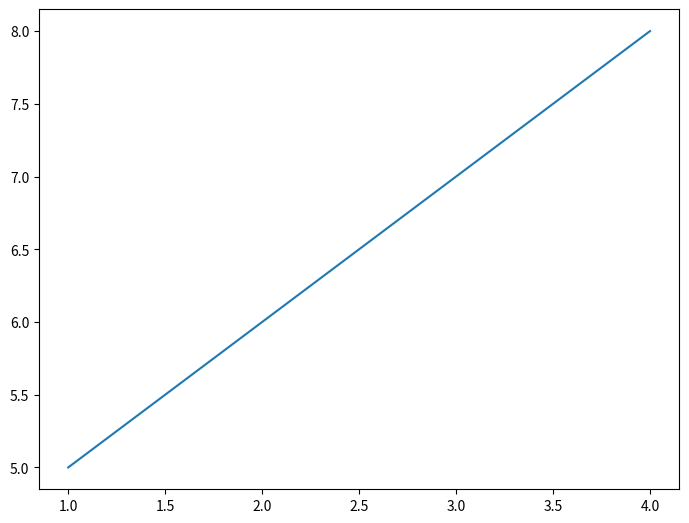
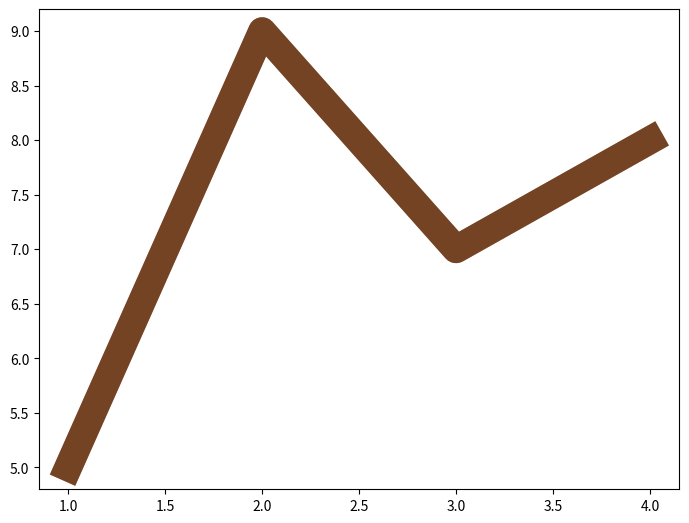

These charts were generated, in order, by the following Python code: (Note: this script raises an exception after producing the figures.)
import matplotlib.pyplot as plt
fig = plt.figure()
x = [1,2,3,4]
y = [5,6,7,8]
ax  = fig.add_axes([0,0,1,1])
ax .plot(x,y)


fig = plt.figure()
x = [1,2,3,4]
y = [5,9,7,8]
ax = fig.add_axes([0,0,1,1])
# ax = plot(x,y,color="r")
ax.plot(x,y,color="#744323")  

ax.plot(x,y,color="#744323",linewidth=20)     

ax.plot(x,y,color="#744323",lw=20, alpha=.5)

ax.plot(x,y,color="#744323",lw=2, linestyle=':')
ax.plot(x,y,color="#744323",lw=2, ls='steps')

ax.plot(x,y,color="#744323",lw=2, ls=':',marker='o')
ax.plot(x,y,color="#744323",lw=2, ls=':',marker='+',markersize=20)

ax.plot(x,y,color="#468276",lw=10, ls='-',marker='o',markersize=26,markerfacecolor='red',markeredgewidth=2,markeredgecolor='black')


import numpy as np
x = np.linspace(0,5,11)
y = x**2
fig,ax = plt.subplots()

ax.plot(x,x+1,color='blue',alpha=0.5) #half-transparent
ax.plot(x,x+2,color="#8B0088")       #RGB hex code
ax.plot(x,x+3,color="#FF8C80")       #RGB hex code


fig,ax = plt.subplots(figsize=(12,6))
ax.plot(x,x+1,color="red",linewidth=0.25)
ax.plot(x,x+2,color="red",linewidth=0.5)
ax.plot(x,x+3,color="red",linewidth=1)
ax.plot(x,x+4,color="red",linewidth=2)

ax.plot(x,x+5,color="green",lw=3,linestyle='-')
ax.plot(x,x+6,color="green",lw=3,ls='-.')
ax.plot(x,x+7,color="green",lw=3,ls=':')

line, = ax.plot(x,x+8,color="black",lw=1.5)
line.set_dashes([5,10,15,10])

ax.plot(x,x+9,color="blue",lw=3,ls='-',marker='+')
ax.plot(x,x+10,color="blue",lw=3,ls='--',marker='o')
ax.plot(x,x+11,color="blue",lw=3,ls='-',marker='s') 
ax.plot(x,x+12,color="blue",lw=3,ls='--',marker='1')

ax.plot(x,x+13,color="purple",lw=1,ls='-',marker='o',markersize=2)
ax.plot(x,x+14,color="purple",lw=1,ls='-',marker='o',markersize=4)
ax.plot(x,x+15,color="purple",lw=1,ls='-',marker='o',markersize=8,markerfacecolor="red") 
ax.plot(x,x+16,color="purple",lw=1,ls='-',marker='s',markersize=8,markerfacecolor="yellow",markeredgewidth=3,markeredgecolor="green") 

fig =plt.figure()
ax = fig.add_axes([0,0,1,1])
ax.plot(x,y,color='purple',lw=2,ls='--')

x = np.linspace(0,2*np.pi,400)
y = np.sin(x**2)
fig,ax = plt.subplots()
ax.plot(x,y)
ax.set_title('A single plot')

fig, axs = plt.subplots(2)
fig.suptitle('Vertically stacked subplots')
axs[0].plot(x,y)
axs[1].plot(x,-y)

fig, (ax1,ax2) = plt.subplots(1,2)
fig.suptitle('Horizontally stacked subplots')
ax1.plot(x,y)
ax2.plot(x,-y)  

fig,axs = plt.subplots(2,2)
axs[0,0].plot(x,y)
axs[0,0].set_title('Axis[0,0]')
axs[0,1].plot(x,y,'tab:orange')
axs[0,1].set_title('Axis[0,1]')
axs[1,0].plot(x,-y, 'tab:green')
axs[1,0].set_title('Axis[1,0]')
axs[1,1].plot(x,-y,'tab:red')
axs[1,1].set_title('Axis[1,1]')

